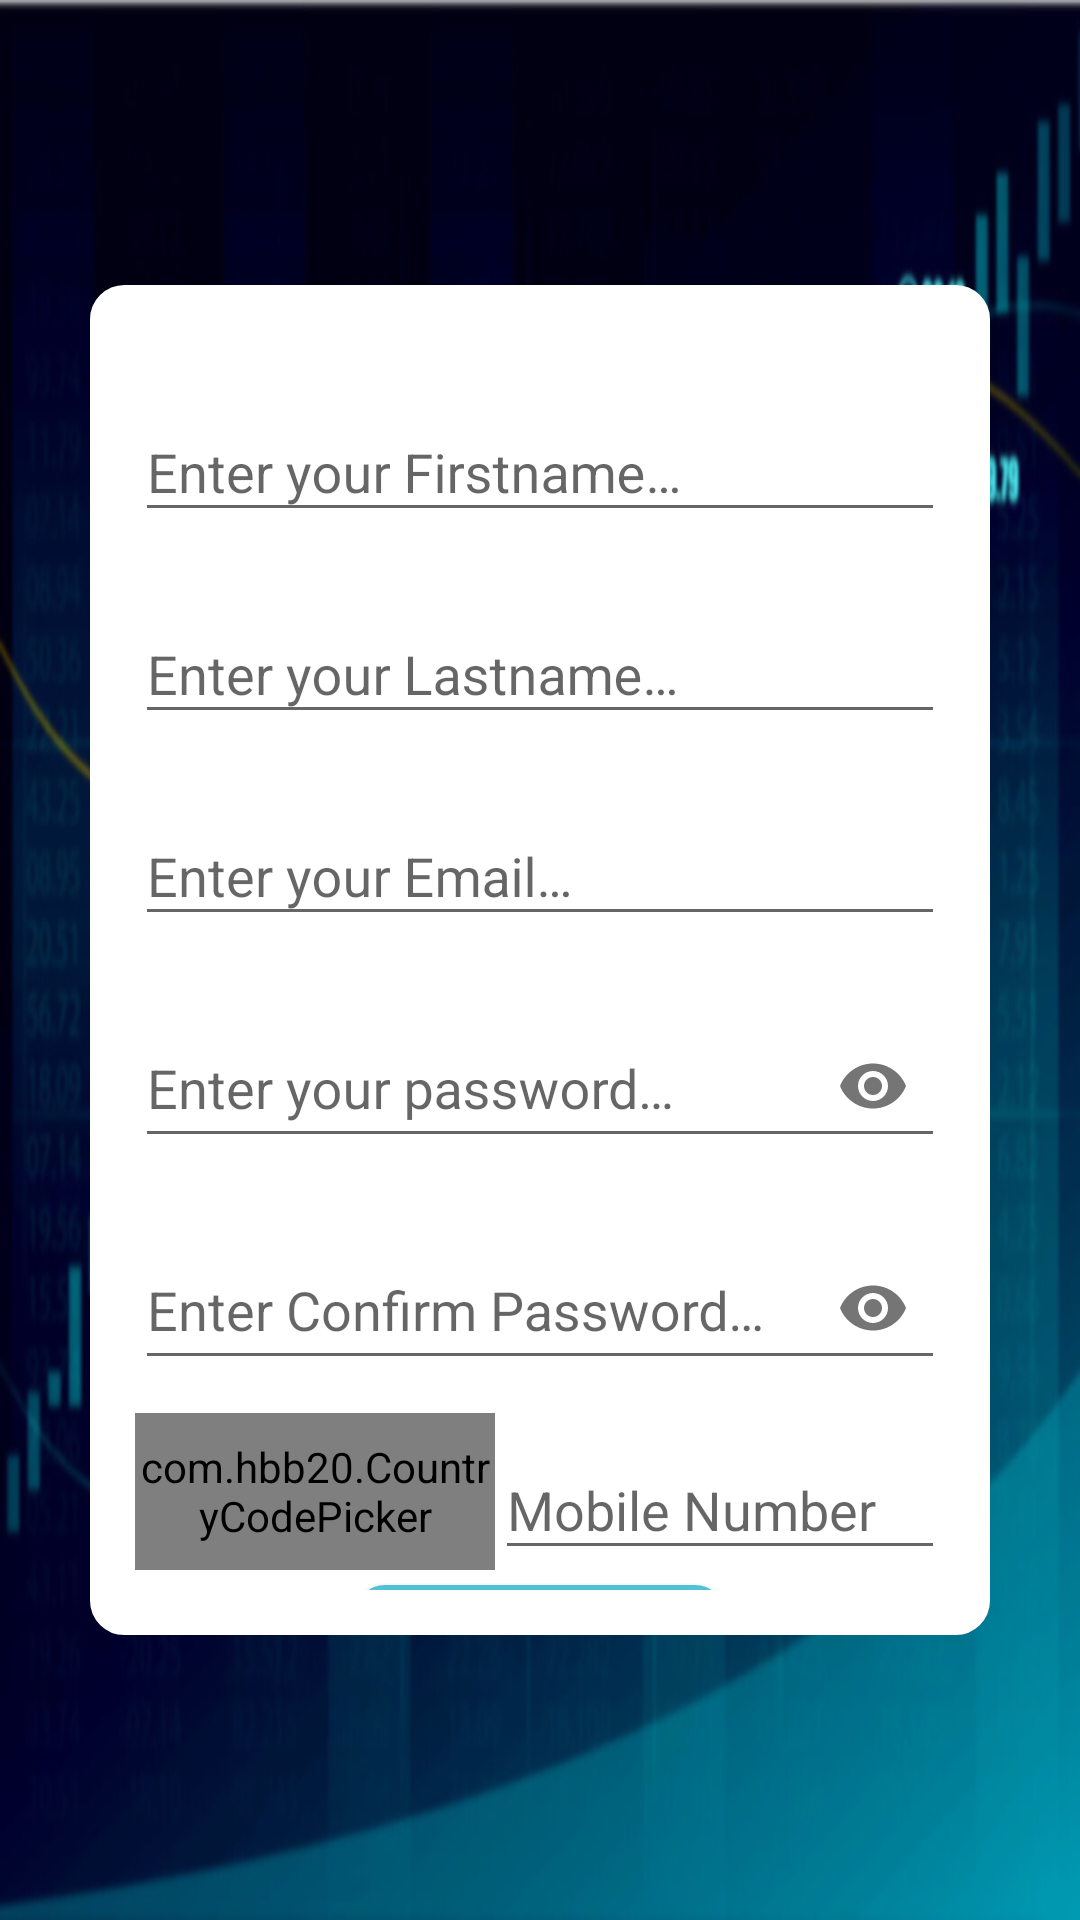

Layout XML and referenced resources for this Android screen:
<!-- AndroidManifest.xml: application theme AppTheme -->
<!-- res/layout/activity_register.xml -->
<?xml version="1.0" encoding="utf-8"?>
<LinearLayout xmlns:android="http://schemas.android.com/apk/res/android"
    xmlns:tools="http://schemas.android.com/tools"
    android:layout_width="match_parent"
    android:layout_height="match_parent"
    xmlns:app="http://schemas.android.com/apk/res-auto"
    android:background="@drawable/mutual_fund_1"
    android:gravity="center"
    android:orientation="vertical"
    tools:context=".RegisterActivity">

    <ScrollView
	android:layout_width="300dp"
	android:layout_height="450dp"
	android:background="@drawable/background_shape"
	android:orientation="vertical"
	android:scrollbars="none"
	android:padding="15dp">

	<LinearLayout
	    android:layout_width="match_parent"
	    android:layout_height="wrap_content"
	    android:orientation="vertical">

	    <com.google.android.material.textfield.TextInputLayout
		android:layout_width="match_parent"
		android:layout_height="wrap_content"
		android:layout_marginTop="15dp">

		<com.google.android.material.textfield.TextInputEditText
		    android:id="@+id/editText_register_firstname"
		    android:layout_width="match_parent"
		    android:layout_height="match_parent"
		    android:hint="@string/firstname"
		    android:inputType="textPersonName"
		    android:singleLine="true" />

	    </com.google.android.material.textfield.TextInputLayout>

	    <com.google.android.material.textfield.TextInputLayout
		android:layout_width="match_parent"
		android:layout_height="wrap_content"
		android:layout_marginTop="15dp">

		<com.google.android.material.textfield.TextInputEditText
		    android:id="@+id/editText_register_lastname"
		    android:layout_width="match_parent"
		    android:layout_height="match_parent"
		    android:hint="@string/lastname"
		    android:inputType="textPersonName"
		    android:singleLine="true" />

	    </com.google.android.material.textfield.TextInputLayout>

	    <com.google.android.material.textfield.TextInputLayout
		android:layout_width="match_parent"
		android:layout_height="wrap_content"
		android:layout_marginTop="15dp">

		<com.google.android.material.textfield.TextInputEditText
		    android:id="@+id/editText_register_email"
		    android:layout_width="match_parent"
		    android:layout_height="match_parent"
		    android:drawableStart="@drawable/email_icon_grey"
		    android:drawablePadding="10dp"
		    android:hint="@string/email"
		    android:inputType="textEmailAddress"
		    android:singleLine="true" />

	    </com.google.android.material.textfield.TextInputLayout>

	    <com.google.android.material.textfield.TextInputLayout
		android:layout_width="match_parent"
		android:layout_height="wrap_content"
		android:layout_marginTop="15dp"
		app:passwordToggleEnabled="true">

		<com.google.android.material.textfield.TextInputEditText
		    android:id="@+id/editText_register_password"
		    android:layout_width="match_parent"
		    android:layout_height="match_parent"
		    android:hint="@string/password"
		    android:inputType="textPassword"
		    android:singleLine="true" />

	    </com.google.android.material.textfield.TextInputLayout>

	    <com.google.android.material.textfield.TextInputLayout
		android:layout_width="match_parent"
		android:layout_height="wrap_content"
		android:layout_marginTop="15dp"
		app:passwordToggleEnabled="true">

		<com.google.android.material.textfield.TextInputEditText
		    android:id="@+id/editText_register_confirmpassword"
		    android:layout_width="match_parent"
		    android:layout_height="match_parent"
		    android:hint="@string/confirmpassword"
		    android:inputType="textPassword"
		    android:singleLine="true" />

	    </com.google.android.material.textfield.TextInputLayout>

	    <LinearLayout
		android:layout_width="match_parent"
		android:layout_height="wrap_content"
		android:layout_marginTop="11dp"
		android:orientation="horizontal">

		<com.hbb20.CountryCodePicker
		    android:id="@+id/countryCode"
		    android:layout_width="120dp"
		    android:layout_height="match_parent" />

		<com.google.android.material.textfield.TextInputLayout
		    android:layout_width="match_parent"
		    android:layout_height="wrap_content">

		    <com.google.android.material.textfield.TextInputEditText
			android:id="@+id/editText_MobNo"
			android:layout_width="match_parent"
			android:layout_height="wrap_content"
			android:hint="@string/mobile_number"
			android:inputType="number" />

		</com.google.android.material.textfield.TextInputLayout>

	    </LinearLayout>

	    <Button
		android:id="@+id/btn_register"
		android:layout_width="wrap_content"
		android:layout_height="wrap_content"
		android:layout_gravity="center"
		android:layout_margin="5dp"
		android:layout_marginTop="10dp"
		android:background="@drawable/button_shape"
		android:backgroundTint="#51c2d5"
		android:paddingHorizontal="15dp"
		android:paddingVertical="8dp"
		android:shadowColor="#0a043c"
		android:shadowDx="5"
		android:shadowDy="5"
		android:shadowRadius="10"
		android:text="@string/register"
		android:textColor="#f8f1f1"
		android:textSize="20sp"
		android:textStyle="bold" />

	    <LinearLayout
		android:layout_width="match_parent"
		android:layout_height="wrap_content"
		android:layout_gravity="clip_horizontal|center"
		android:layout_marginTop="15dp"
		android:gravity="clip_horizontal|center_horizontal"
		android:orientation="horizontal">

		<TableRow
		    android:id="@+id/hr"
		    android:layout_width="90dp"
		    android:layout_height="1dp"
		    android:layout_marginTop="20dp"
		    android:background="#393838" />

		<TextView
		    android:id="@+id/textView_OR"
		    android:layout_width="44dp"
		    android:layout_height="wrap_content"
		    android:layout_gravity="center"
		    android:layout_marginTop="7dp"
		    android:text="@string/or"
		    android:textAlignment="center"
		    android:textColor="#090909"
		    android:textSize="20sp"
		    android:textStyle="bold" />

		<TableRow
		    android:id="@+id/dr"
		    android:layout_width="90dp"
		    android:layout_height="1dp"
		    android:layout_marginTop="20dp"
		    android:background="#393838" />

	    </LinearLayout>

	    <TextView
		android:id="@+id/textViewSignIn"
		android:layout_width="match_parent"
		android:layout_height="wrap_content"
		android:layout_marginTop="15dp"
		android:text="@string/sign_in_with"
		android:textAlignment="center"
		android:textColor="#0C0C0C"
		android:textSize="18sp" />

	    <LinearLayout
		android:layout_width="match_parent"
		android:layout_height="wrap_content"
		android:layout_gravity="clip_horizontal|center"
		android:layout_marginTop="15dp"
		android:baselineAligned="false"
		android:gravity="clip_horizontal|center_horizontal"
		android:orientation="horizontal">

		<Button
		    android:id="@+id/btnSignInEmail"
		    android:layout_width="wrap_content"
		    android:layout_height="40dp"
		    android:layout_marginStart="5dp"
		    android:layout_marginEnd="5dp"
		    android:layout_weight="1"
		    android:background="@drawable/btnred"
		    android:drawableStart="@drawable/email_icon"
		    android:drawablePadding="2dp"
		    android:padding="8dp"
		    android:text="@string/email_sign_in"
		    android:textColor="#FFFFFF" />

		<Button
		    android:id="@+id/btnSignInPhone"
		    android:layout_width="wrap_content"
		    android:layout_height="40dp"
		    android:layout_marginStart="5dp"
		    android:layout_marginEnd="5dp"
		    android:layout_weight="1"
		    android:background="@drawable/btnblueish"
		    android:drawableStart="@drawable/phone_icon"
		    android:drawablePadding="2dp"
		    android:padding="8dp"
		    android:text="@string/phone_sign_in"
		    android:textColor="#FFFFFF" />

	    </LinearLayout>

	</LinearLayout>

    </ScrollView>

</LinearLayout>
<!-- resources referenced by this layout -->
<resources>
  <!-- drawable background_shape (drawable) -->
  <?xml version="1.0" encoding="utf-8"?>
  <shape xmlns:android="http://schemas.android.com/apk/res/android">
  	<solid android:color="#FFFFFF"/>
      	<stroke
  	    android:width="3dp"
  	    android:color="#FFFFFF"/>
      	<corners android:radius="10dp"/>
  </shape>
  <!-- drawable btnblueish (drawable) -->
  <?xml version="1.0" encoding="utf-8"?>
  <shape xmlns:android="http://schemas.android.com/apk/res/android">
  	<solid android:color="#17A2C0"/>
      	<corners android:radius="10dp"/>
  </shape>
  <!-- drawable btnred (drawable) -->
  <?xml version="1.0" encoding="utf-8"?>
  <shape xmlns:android="http://schemas.android.com/apk/res/android">
  	<solid android:color="#EB0D0D"/>
      	<corners android:radius="10dp"/>
  </shape>
  <!-- drawable button_shape (drawable) -->
  <?xml version="1.0" encoding="utf-8"?>
  <shape xmlns:android="http://schemas.android.com/apk/res/android">
  	<solid android:color="#5FB709"/>
      	<corners android:radius="10dp"/>
  </shape>
  <!-- drawable mutual_fund_1: png bitmap (drawable-v24, 532165 bytes) -->
  <string name="confirmpassword">Enter Confirm Password…</string>
  <string name="email">Enter your Email…</string>
  <string name="email_sign_in">Email</string>
  <string name="firstname">Enter your Firstname…</string>
  <string name="lastname">Enter your Lastname…</string>
  <string name="mobile_number">Mobile Number</string>
  <string name="or">OR</string>
  <string name="password">Enter your password…</string>
  <string name="phone_sign_in">Phone</string>
  <string name="register">Register</string>
  <string name="sign_in_with">Sign In With</string>
  <style name="AppTheme" parent="Theme.AppCompat.Light.DarkActionBar">
  	
  	<item name="colorPrimary">@color/colorPrimary</item>
  	<item name="colorPrimaryDark">@color/colorPrimaryDark</item>
  	<item name="colorAccent">@color/colorAccent</item>
      </style>
  <color name="colorPrimary">#D0426A</color>
  <color name="colorPrimaryDark">#AD1D45</color>
  <color name="colorAccent">#0278AE</color>
</resources>
